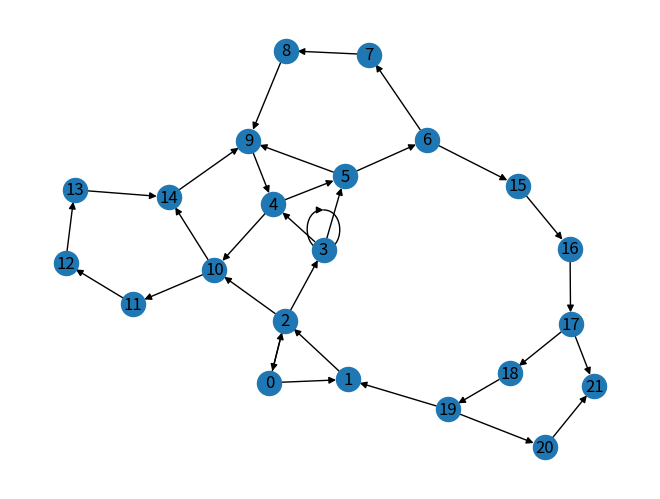

Source code (Python):
from collections import defaultdict
import networkx as nx
import matplotlib.pyplot as plt

class Graph:
    def __init__(self):
        self.graph = defaultdict(list)
    
    def addEdge(self, source, direction):
        self.graph[source].append(direction)

    def output_as_matrix(self):
        for source, targets in self.graph.items():
            print(f'{source}: {targets}')
        self.draw_graph()

    def draw_graph(self):
        G = nx.DiGraph()
        for source, targets in self.graph.items():
            for target in targets:
                G.add_edge(source, target)
        nx.draw_kamada_kawai(G, with_labels=True)
        plt.show()
        
    def dfs(self, start, order='increment'):
        visited = set()
        
        self.dfs_recursive(start, visited, order)
        print()
        
    def dfs_recursive(self, curr_edge, visited, order='increment'):
        visited.add(curr_edge)
        print(curr_edge, end=" ")
        neighbors = sorted(self.graph[curr_edge], reverse=(order == 'decrement'))
        for edge in neighbors:
            if edge not in visited:
                self.dfs_recursive(edge, visited, order)
        

graph = Graph()
graph.addEdge(0, 1)
graph.addEdge(0, 2)
graph.addEdge(1, 2)
graph.addEdge(2, 0)
graph.addEdge(2, 10)
graph.addEdge(2, 3)
graph.addEdge(3, 3)
graph.addEdge(3, 4)
graph.addEdge(3, 5)
graph.addEdge(4, 5) 
graph.addEdge(5, 6) 
graph.addEdge(5, 9)
graph.addEdge(6, 7)
graph.addEdge(7, 8)
graph.addEdge(8, 9)
graph.addEdge(9, 4) 
graph.addEdge(4, 10)
graph.addEdge(10, 11)
graph.addEdge(10, 14)
graph.addEdge(11, 12)
graph.addEdge(12, 13)
graph.addEdge(13, 14)
graph.addEdge(14, 9)
graph.addEdge(6, 15)
graph.addEdge(15, 16)
graph.addEdge(16, 17)
graph.addEdge(17, 18)
graph.addEdge(17, 21)
graph.addEdge(18, 19)
graph.addEdge(19, 20)
graph.addEdge(19, 1)
graph.addEdge(20, 21)
graph.dfs(1)
graph.dfs(1, "decrement")
graph.draw_graph()
